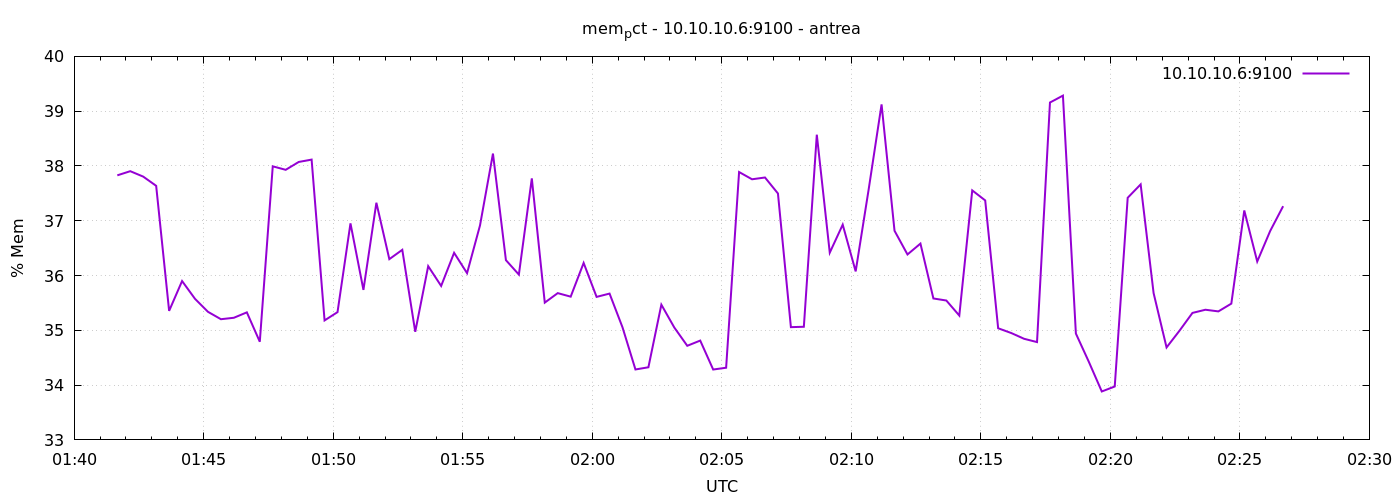

Values plotted in this chart, from the file beside it:
1777945300	37.82871735021123
1777945330	37.9
1777945360	37.81
1777945390	37.64
1777945420	35.36
1777945450	35.9
1777945480	35.57
1777945510	35.34
1777945540	35.2
1777945570	35.23
1777945600	35.33
1777945630	34.79
1777945660	37.99
1777945690	37.93
1777945720	38.07
1777945750	38.12
1777945780	35.18
1777945810	35.33
1777945840	36.95
1777945870	35.74
1777945900	37.33
1777945930	36.3
1777945960	36.47
1777945990	34.97
1777946020	36.17
1777946050	35.81
1777946080	36.41
1777946110	36.04
1777946140	36.92
1777946170	38.23
1777946200	36.28
1777946230	36.02
1777946260	37.77
1777946290	35.51
1777946320	35.68
1777946350	35.61
1777946380	36.23
1777946410	35.61
1777946440	35.67
1777946470	35.05
1777946500	34.29
1777946530	34.33
1777946560	35.47
1777946590	35.05
1777946620	34.72
1777946650	34.81
1777946680	34.28
1777946710	34.32
1777946740	37.89
1777946770	37.76
1777946800	37.79
1777946830	37.5
1777946860	35.06
1777946890	35.06
1777946920	38.57
1777946950	36.42
1777946980	36.93
1777947010	36.08
1777947040	37.57
1777947070	39.12
1777947100	36.82
... 30 more rows
